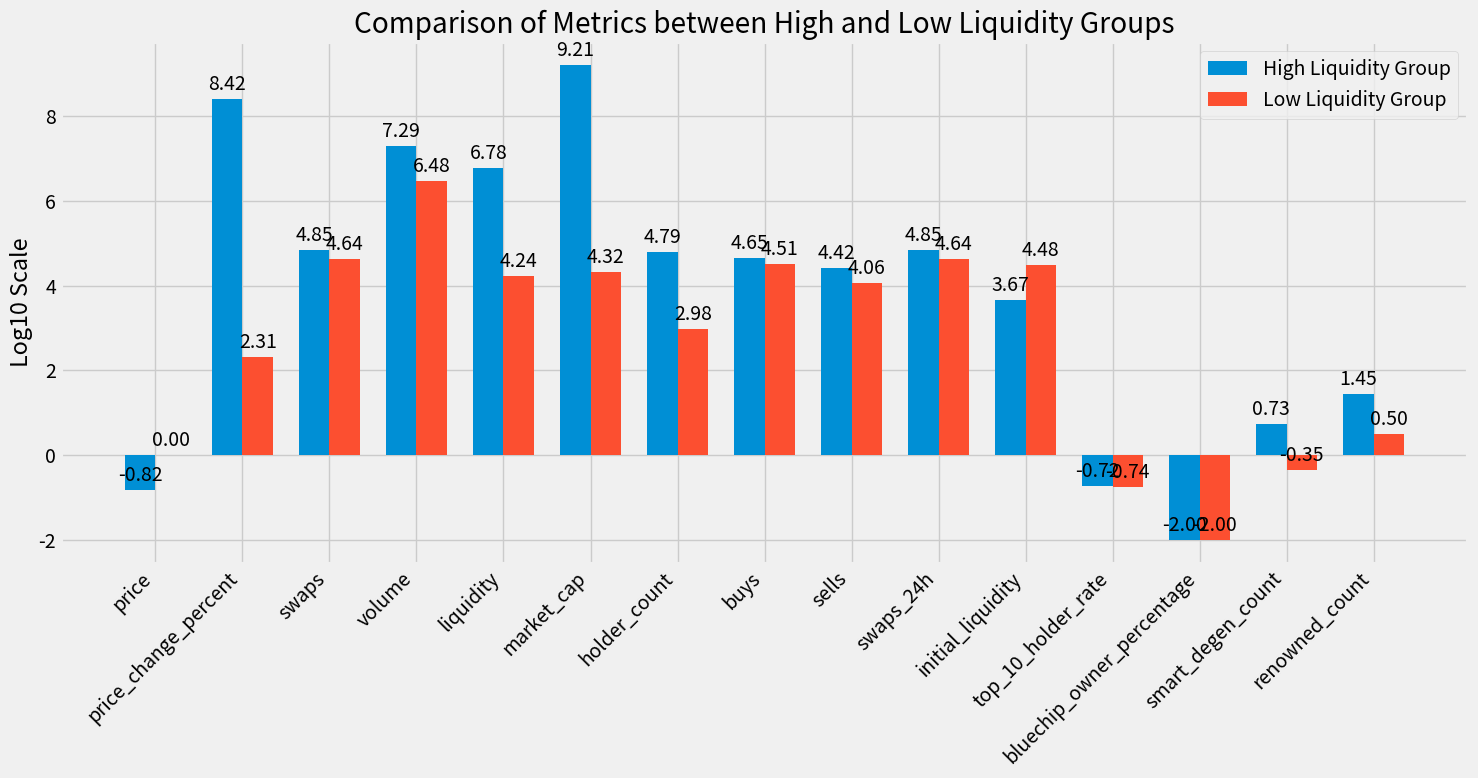

The script that saved this image: (Note: this script raises an exception after producing the figure.)
import matplotlib.pyplot as plt
import numpy as np
import seaborn as sns

# 데이터 준비
metrics = {
    'price': [0.15, 0.00],
    'price_change_percent': [260478388.08, 205.89],
    'swaps': [70727.42, 43627.95],
    'volume': [19674152.50, 3005235.05],
    'liquidity': [5979004.58, 17249.62],
    'market_cap': [1606680102.58, 20835.07],
    'holder_count': [61853.75, 964.10],
    'buys': [44529.25, 32260.55],
    'sells': [26198.17, 11367.40],
    'swaps_24h': [70727.42, 43627.95],
    'initial_liquidity': [4693.75, 30107.05],
    'top_10_holder_rate': [0.19, 0.18],
    'bluechip_owner_percentage': [0.01, 0.01],
    'smart_degen_count': [5.33, 0.45],
    'renowned_count': [28.08, 3.15]
}

# 그래프 스타일 설정
plt.style.use('fivethirtyeight')
plt.figure(figsize=(15, 10))

# 데이터 준비
metrics_names = list(metrics.keys())
high_values = [metrics[metric][0] for metric in metrics_names]
low_values = [metrics[metric][1] for metric in metrics_names]

# 로그 스케일로 변환 (0이나 음수값 처리)
def safe_log(x):
    return np.log10(x) if x > 0 else 0

high_values_log = [safe_log(x) for x in high_values]
low_values_log = [safe_log(x) for x in low_values]

# 막대 그래프 생성
x = np.arange(len(metrics_names))
width = 0.35

fig, ax = plt.subplots(figsize=(15, 8))
rects1 = ax.bar(x - width/2, high_values_log, width, label='High Liquidity Group')
rects2 = ax.bar(x + width/2, low_values_log, width, label='Low Liquidity Group')

# 그래프 꾸미기
ax.set_ylabel('Log10 Scale')
ax.set_title('Comparison of Metrics between High and Low Liquidity Groups')
ax.set_xticks(x)
ax.set_xticklabels(metrics_names, rotation=45, ha='right')
ax.legend()

# 값 레이블 추가
def autolabel(rects):
    for rect in rects:
        height = rect.get_height()
        ax.annotate(f'{height:.2f}',
                   xy=(rect.get_x() + rect.get_width() / 2, height),
                   xytext=(0, 3),  # 3 points vertical offset
                   textcoords="offset points",
                   ha='center', va='bottom', rotation=0)

autolabel(rects1)
autolabel(rects2)

plt.tight_layout()
plt.savefig('20250101/metrics_comparison.png')
plt.close()

# 개별 지표 시각화
for metric in metrics_names:
    plt.figure(figsize=(8, 6))
    values = [metrics[metric][0], metrics[metric][1]]
    
    plt.bar(['High Liquidity', 'Low Liquidity'], values)
    plt.title(f'{metric} Comparison')
    plt.ylabel('Value')
    
    # 값이 매우 큰 경우 로그 스케일 사용
    if max(values) > 1000:
        plt.yscale('log')
    
    plt.savefig(f'20250101/metric_{metric}.png')
    plt.close()
